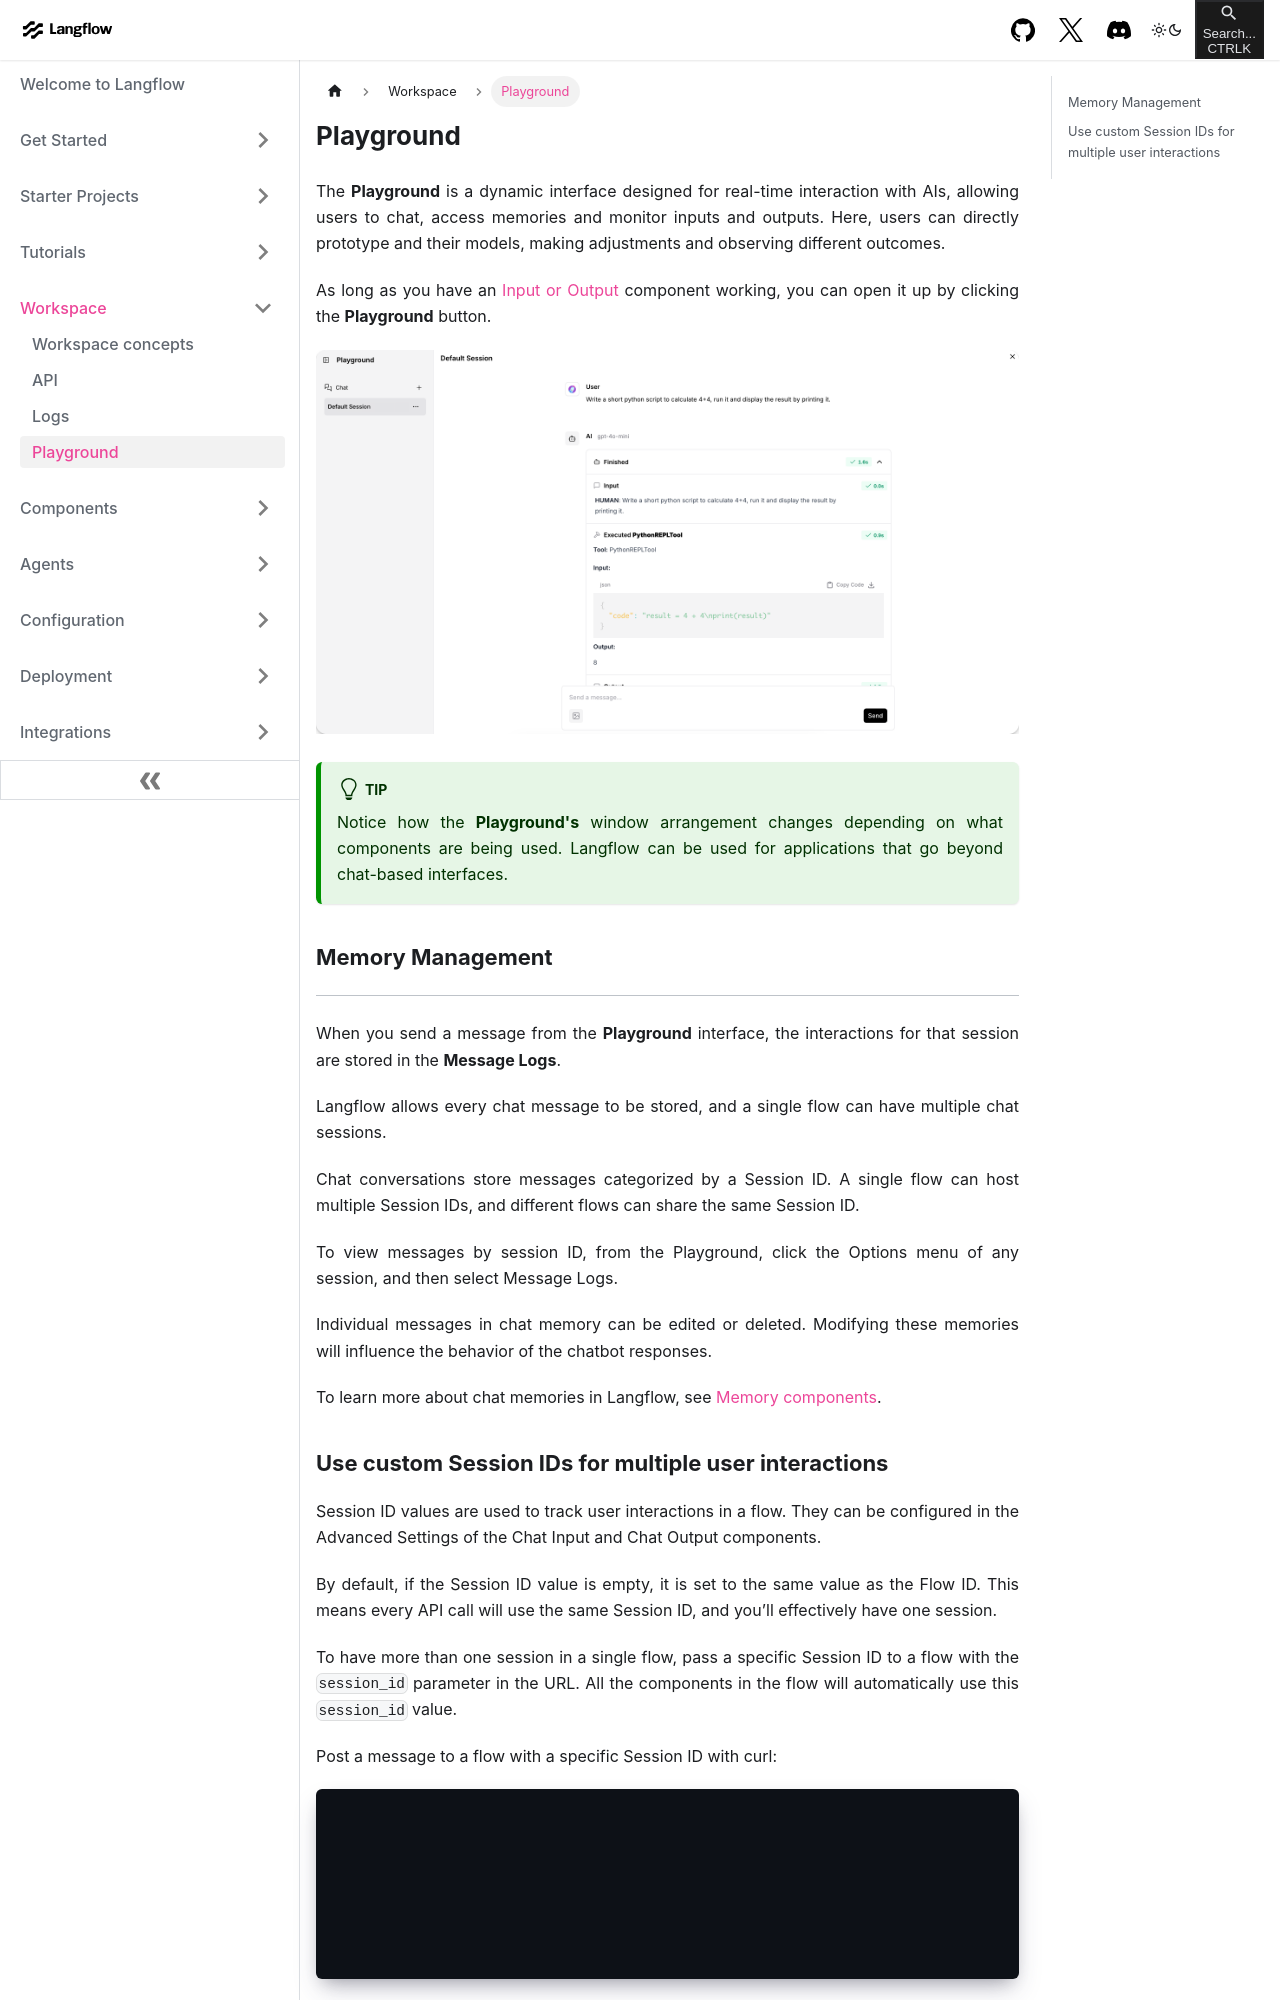

repository: khulnasoft-bot/langinfra · page: workspace-playground.html · generator: docusaurus

---
title: Playground
slug: /workspace-playground
---

import ReactPlayer from "react-player";

The **Playground** is a dynamic interface designed for real-time interaction with AIs, allowing users to chat, access memories and monitor inputs and outputs. Here, users can directly prototype and their models, making adjustments and observing different outcomes.

As long as you have an [Input or Output](/components-io) component working, you can open it up by clicking the **Playground** button.

![](/img/playground.png)

:::tip

Notice how the **Playground's** window arrangement changes depending on what components are being used. Langflow can be used for applications that go beyond chat-based interfaces.

:::

## Memory Management

---

When you send a message from the **Playground** interface, the interactions for that session are stored in the **Message Logs**.

Langflow allows every chat message to be stored, and a single flow can have multiple chat sessions.

Chat conversations store messages categorized by a Session ID. A single flow can host multiple Session IDs, and different flows can share the same Session ID.

To view messages by session ID, from the Playground, click the Options menu of any session, and then select Message Logs.

Individual messages in chat memory can be edited or deleted. Modifying these memories will influence the behavior of the chatbot responses.

To learn more about chat memories in Langflow, see [Memory components](/components-memories).
